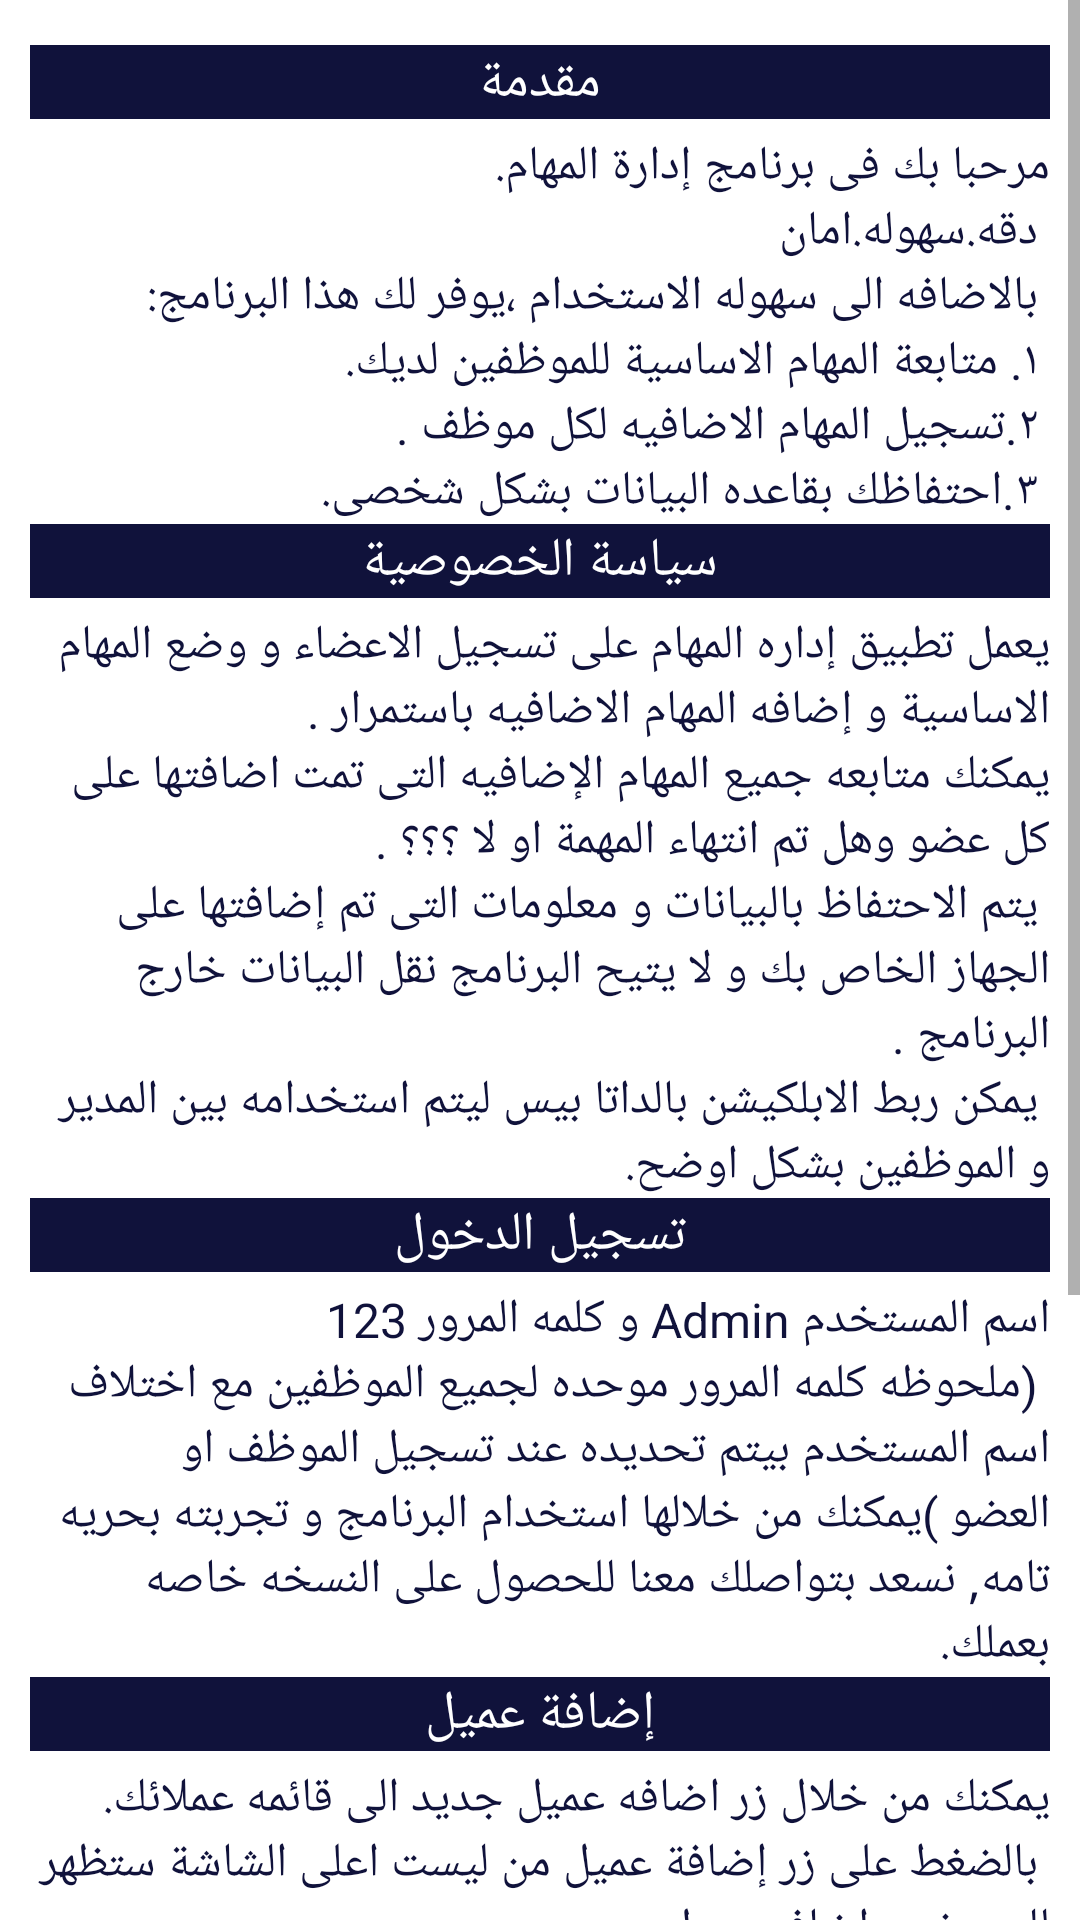

Android layout source for this screen:
<!-- AndroidManifest.xml: application theme AppTheme -->
<!-- res/layout/layout_phone.xml -->
<?xml version="1.0" encoding="utf-8"?>
<LinearLayout xmlns:android="http://schemas.android.com/apk/res/android"
    android:orientation="vertical"
    android:layout_width="330dp"
    android:layout_height="wrap_content"
    android:background="@color/white"
    android:layout_gravity="center_horizontal"

    >
    <ScrollView
        android:layout_width="wrap_content"
        android:layout_height="wrap_content">
        <RelativeLayout
            android:layout_width="wrap_content"
            android:layout_height="wrap_content"
            android:layout_marginLeft="10dp"
            android:layout_marginRight="10dp"
            >
            <LinearLayout
    android:layout_width="match_parent"
    android:layout_height="wrap_content"
    android:orientation="vertical"
    android:layout_marginTop="15dp"
    android:id="@+id/one"
    >
    <TextView
        android:id="@+id/start"
        android:layout_width="match_parent"
        android:layout_height="wrap_content"
        android:layout_gravity="center"
        android:text="@string/ask"
        android:textSize="@dimen/tabs"
        android:textColor="@color/white"
        android:background="@color/colorPrimary"
        android:gravity="center_horizontal"
        android:onClick="tabStart"
        />

    <TextView
        android:layout_width="match_parent"
        android:layout_height="wrap_content"
        android:textSize="@dimen/text"
        android:textColor="@color/colorPrimary"
        android:layout_marginTop="5dp"
        android:text="@string/start"
        android:id="@+id/tab_start"
        />
</LinearLayout>

            <LinearLayout
                android:layout_width="match_parent"
                android:layout_height="match_parent"
                android:orientation="vertical"
                android:layout_below="@+id/one"
                android:id="@+id/two"
                >
                <TextView
                    android:id="@+id/Privacy"
                    android:layout_width="match_parent"
                    android:layout_height="wrap_content"
                    android:layout_gravity="center"
                    android:text="@string/Privacy"
                    android:textSize="@dimen/tabs"
                    android:textColor="@color/white"
                    android:background="@color/colorPrimary"
                    android:gravity="center_horizontal"
                    android:onClick="tabPrivacy"
                    />

                <TextView
                    android:layout_width="wrap_content"
                    android:layout_height="wrap_content"
                    android:textSize="@dimen/text"
                    android:textColor="@color/colorPrimary"
                    android:layout_marginTop="5dp"
                    android:text="@string/alart"
                    android:id="@+id/tab_Privacy"

                        />
            </LinearLayout>

            <LinearLayout
                android:layout_width="match_parent"
                android:layout_height="match_parent"
                android:orientation="vertical"
                android:layout_below="@+id/two"
                android:id="@+id/twoo"
                >
                <TextView
                    android:id="@+id/login"
                    android:layout_width="match_parent"
                    android:layout_height="wrap_content"
                    android:layout_gravity="center"
                    android:text="@string/loginn"
                    android:textSize="@dimen/tabs"
                    android:textColor="@color/white"
                    android:background="@color/colorPrimary"
                    android:gravity="center_horizontal"
                    android:onClick="tablogin"
                    />

                <TextView
                    android:layout_width="wrap_content"
                    android:layout_height="wrap_content"
                    android:textSize="@dimen/text"
                    android:textColor="@color/colorPrimary"
                    android:layout_marginTop="5dp"
                    android:text="@string/tab_login"
                    android:id="@+id/tab_login"

                    />
            </LinearLayout>

            <LinearLayout
                android:layout_width="match_parent"
                android:layout_height="match_parent"
                android:orientation="vertical"
                android:layout_below="@+id/twoo"
                android:id="@+id/three"
                >
                <TextView
                    android:id="@+id/add_client"
                    android:layout_width="match_parent"
                    android:layout_height="wrap_content"
                    android:layout_gravity="center"
                    android:text="@string/add_client"
                    android:textSize="@dimen/tabs"
                    android:textColor="@color/white"
                    android:background="@color/colorPrimary"
                    android:gravity="center_horizontal"
                    android:onClick="tabAdd_client"
                    />

                <TextView
                    android:layout_width="wrap_content"
                    android:layout_height="wrap_content"
                    android:textSize="@dimen/text"
                    android:textColor="@color/colorPrimary"
                    android:layout_marginTop="5dp"
                    android:text="@string/client"
                    android:id="@+id/tab_add_client"

                    />
            </LinearLayout>


            <LinearLayout
                android:layout_width="match_parent"
                android:layout_height="match_parent"
                android:orientation="vertical"
                android:layout_below="@+id/three"
                android:id="@+id/five"
                >
                <TextView
                    android:id="@+id/record_client"
                    android:layout_width="match_parent"
                    android:layout_height="wrap_content"
                    android:layout_gravity="center"
                    android:text="@string/record_client"
                    android:textSize="@dimen/tabs"
                    android:textColor="@color/white"
                    android:background="@color/colorPrimary"
                    android:gravity="center_horizontal"
                    android:onClick="tab_recordclient"
                    />

                <TextView
                    android:layout_width="match_parent"
                    android:layout_height="wrap_content"
                    android:textSize="@dimen/text"
                    android:textColor="@color/colorPrimary"
                    android:layout_marginTop="5dp"
                    android:text="@string/tab_record_client"
                    android:id="@+id/tab_record_client"
                    />
            </LinearLayout>

            <LinearLayout
                android:layout_width="match_parent"
                android:layout_height="match_parent"
                android:orientation="vertical"
                android:layout_below="@+id/five"
                android:id="@+id/six"
                >
                <TextView
                    android:id="@+id/contact_us"
                    android:layout_width="match_parent"
                    android:layout_height="wrap_content"
                    android:layout_gravity="center"
                    android:text="@string/contect_us"
                    android:textSize="@dimen/tabs"
                    android:textColor="@color/white"
                    android:background="@color/colorPrimary"
                    android:gravity="center_horizontal"
                    android:onClick="tabContact_us"
                    />

                <TextView
                    android:layout_width="match_parent"
                    android:layout_height="wrap_content"
                    android:textSize="@dimen/text"
                    android:textColor="@color/colorPrimary"
                    android:layout_marginTop="5dp"
                    android:text="@string/tab_contect_us"
                    android:id="@+id/tab_contact_us"
                    />
            </LinearLayout>

        </RelativeLayout>
    </ScrollView>
</LinearLayout>
<!-- resources referenced by this layout -->
<resources>
  <color name="colorPrimary">#10123b</color>
  <color name="white">#ffffff</color>
  <dimen name="tabs">18sp</dimen>
  <dimen name="text">16sp</dimen>
  <string name="Privacy">سياسة الخصوصية</string>
  <string name="add_client">إضافة عميل</string>
  <string name="alart">يعمل تطبيق إداره المهام على تسجيل الاعضاء و وضع المهام الاساسية و إضافه المهام الاضافيه باستمرار .
  \nيمكنك متابعه جميع المهام الإضافيه التى تمت اضافتها على كل عضو وهل تم انتهاء المهمة او لا ؟؟؟ .\n
  يتم الاحتفاظ بالبيانات و معلومات التى تم إضافتها على الجهاز الخاص بك و لا يتيح البرنامج نقل البيانات خارج البرنامج .
          \n
      يمكن ربط الابلكيشن بالداتا بيس ليتم استخدامه بين المدير و الموظفين بشكل اوضح.</string>
  <string name="ask">مقدمة</string>
  <string name="client">يمكنك من خلال زر اضافه عميل جديد الى قائمه عملائك.\n
  بالضغط على زر إضافة عميل من ليست اعلى الشاشة ستظهر لك صفحه إضافه عميل : \n
  قم بإدخال اسم العميل - إدخال رقم الهاتف - ادخال القسم - و الإدارة - يمكن الحاق تفاصيل العمل للتمكن من الاطلاع عليها لاحقا.
  </string>
  <string name="contect_us">التواصل و الدعم</string>
  <string name="loginn">تسجيل الدخول</string>
  <string name="record_client">سجل العميل</string>
  <string name="start">مرحبا بك فى برنامج إدارة المهام.\n
          دقه.سهوله.امان\n
  بالاضافه الى سهوله الاستخدام ،يوفر لك هذا البرنامج:\n
  ١. متابعة المهام الاساسية للموظفين لديك.\n
  ٢.تسجيل المهام الاضافيه لكل موظف .\n
  ٣.احتفاظك بقاعده البيانات بشكل شخصى.</string>
  <string name="tab_contect_us"> - تليفون 0100105935.\n
      -البريد الالكترونى:\n
      ayaosamaahmed.1993@gmail.com \n
      نحن نتواجد ايضا على الواتس اب . نستمتع الى مقتراحاتكم.
      </string>
  <string name="tab_login"> اسم المستخدم Admin و كلمه المرور 123 \n (ملحوظه كلمه المرور موحده لجميع الموظفين مع اختلاف اسم المستخدم بيتم تحديده عند تسجيل الموظف او العضو )يمكنك من خلالها استخدام البرنامج و تجربته بحريه تامه, نسعد بتواصلك معنا للحصول على النسخه خاصه بعملك.  </string>
  <string name="tab_record_client">تظهر بروفيل كل عضو عند الضغط على زر المهام.\n
          يمكنك الاطلاع على بيانات العميل و كل المهام الاساسية و الإضافية.\n
      يمكن إضافه العديد من المهام الإضافية لكل عضو على انفراد.
      </string>
  <style name="AppTheme" parent="Theme.AppCompat.Light.NoActionBar">
          
          <item name="colorPrimary">@color/colorPrimary</item>
          <item name="colorPrimaryDark">@color/logo</item>
          <item name="colorAccent">@color/logo</item>
  
          <item name="android:dropDownSpinnerStyle">@style/SpinnerTheme   </item>
  
      </style>
  <color name="logo">#ab6a13</color>
  <style name="SpinnerTheme" parent="android:Widget.Spinner">
          <item name="android:background">@mipmap/textbox</item>
  
      </style>
</resources>
